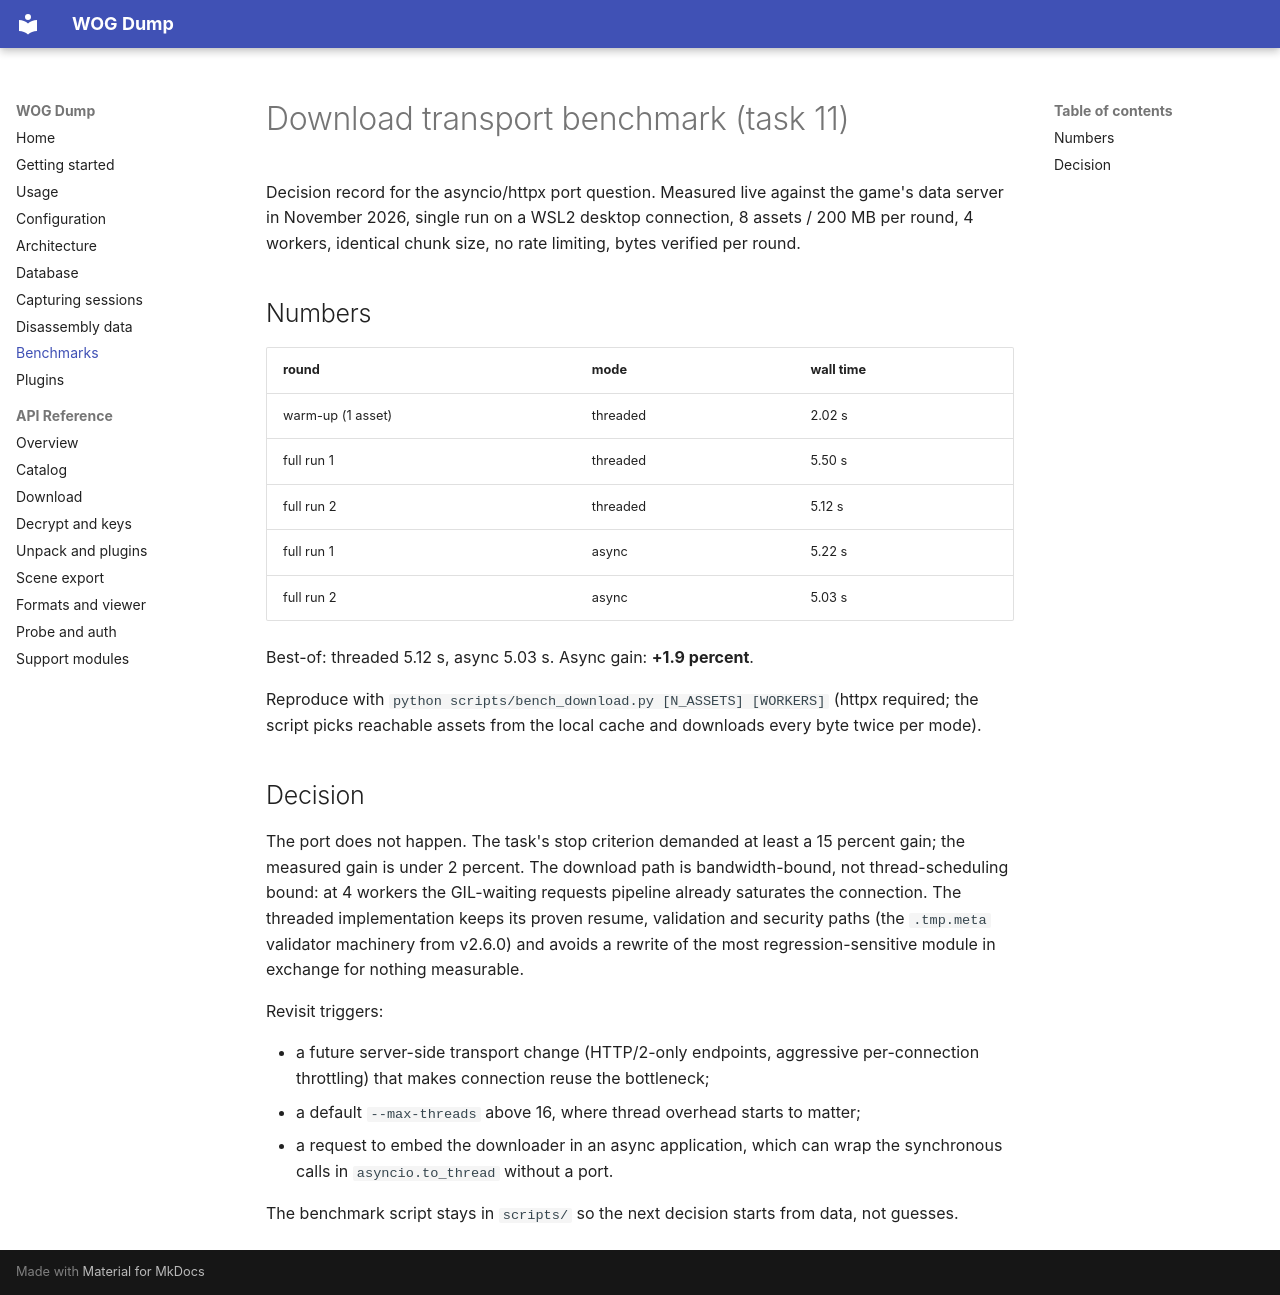

repository: InzGIBA/ReWOG · page: benchmarks-download/index.html · generator: mkdocs

# Download transport benchmark (task 11)

Decision record for the asyncio/httpx port question. Measured live
against the game's data server in November 2026, single run on a WSL2
desktop connection, 8 assets / 200 MB per round, 4 workers, identical
chunk size, no rate limiting, bytes verified per round.

## Numbers

| round | mode | wall time |
| --- | --- | --- |
| warm-up (1 asset) | threaded | 2.02 s |
| full run 1 | threaded | 5.50 s |
| full run 2 | threaded | 5.12 s |
| full run 1 | async | 5.22 s |
| full run 2 | async | 5.03 s |

Best-of: threaded 5.12 s, async 5.03 s. Async gain: **+1.9 percent**.

Reproduce with `python scripts/bench_download.py [N_ASSETS] [WORKERS]`
(httpx required; the script picks reachable assets from the local
cache and downloads every byte twice per mode).

## Decision

The port does not happen. The task's stop criterion demanded at least
a 15 percent gain; the measured gain is under 2 percent. The download
path is bandwidth-bound, not thread-scheduling bound: at 4 workers the
GIL-waiting requests pipeline already saturates the connection. The
threaded implementation keeps its proven resume, validation and
security paths (the `.tmp.meta` validator machinery from v2.6.0) and
avoids a rewrite of the most regression-sensitive module in exchange
for nothing measurable.

Revisit triggers:

- a future server-side transport change (HTTP/2-only endpoints,
  aggressive per-connection throttling) that makes connection reuse
  the bottleneck;
- a default `--max-threads` above 16, where thread overhead starts to
  matter;
- a request to embed the downloader in an async application, which can
  wrap the synchronous calls in `asyncio.to_thread` without a port.

The benchmark script stays in `scripts/` so the next decision starts
from data, not guesses.
